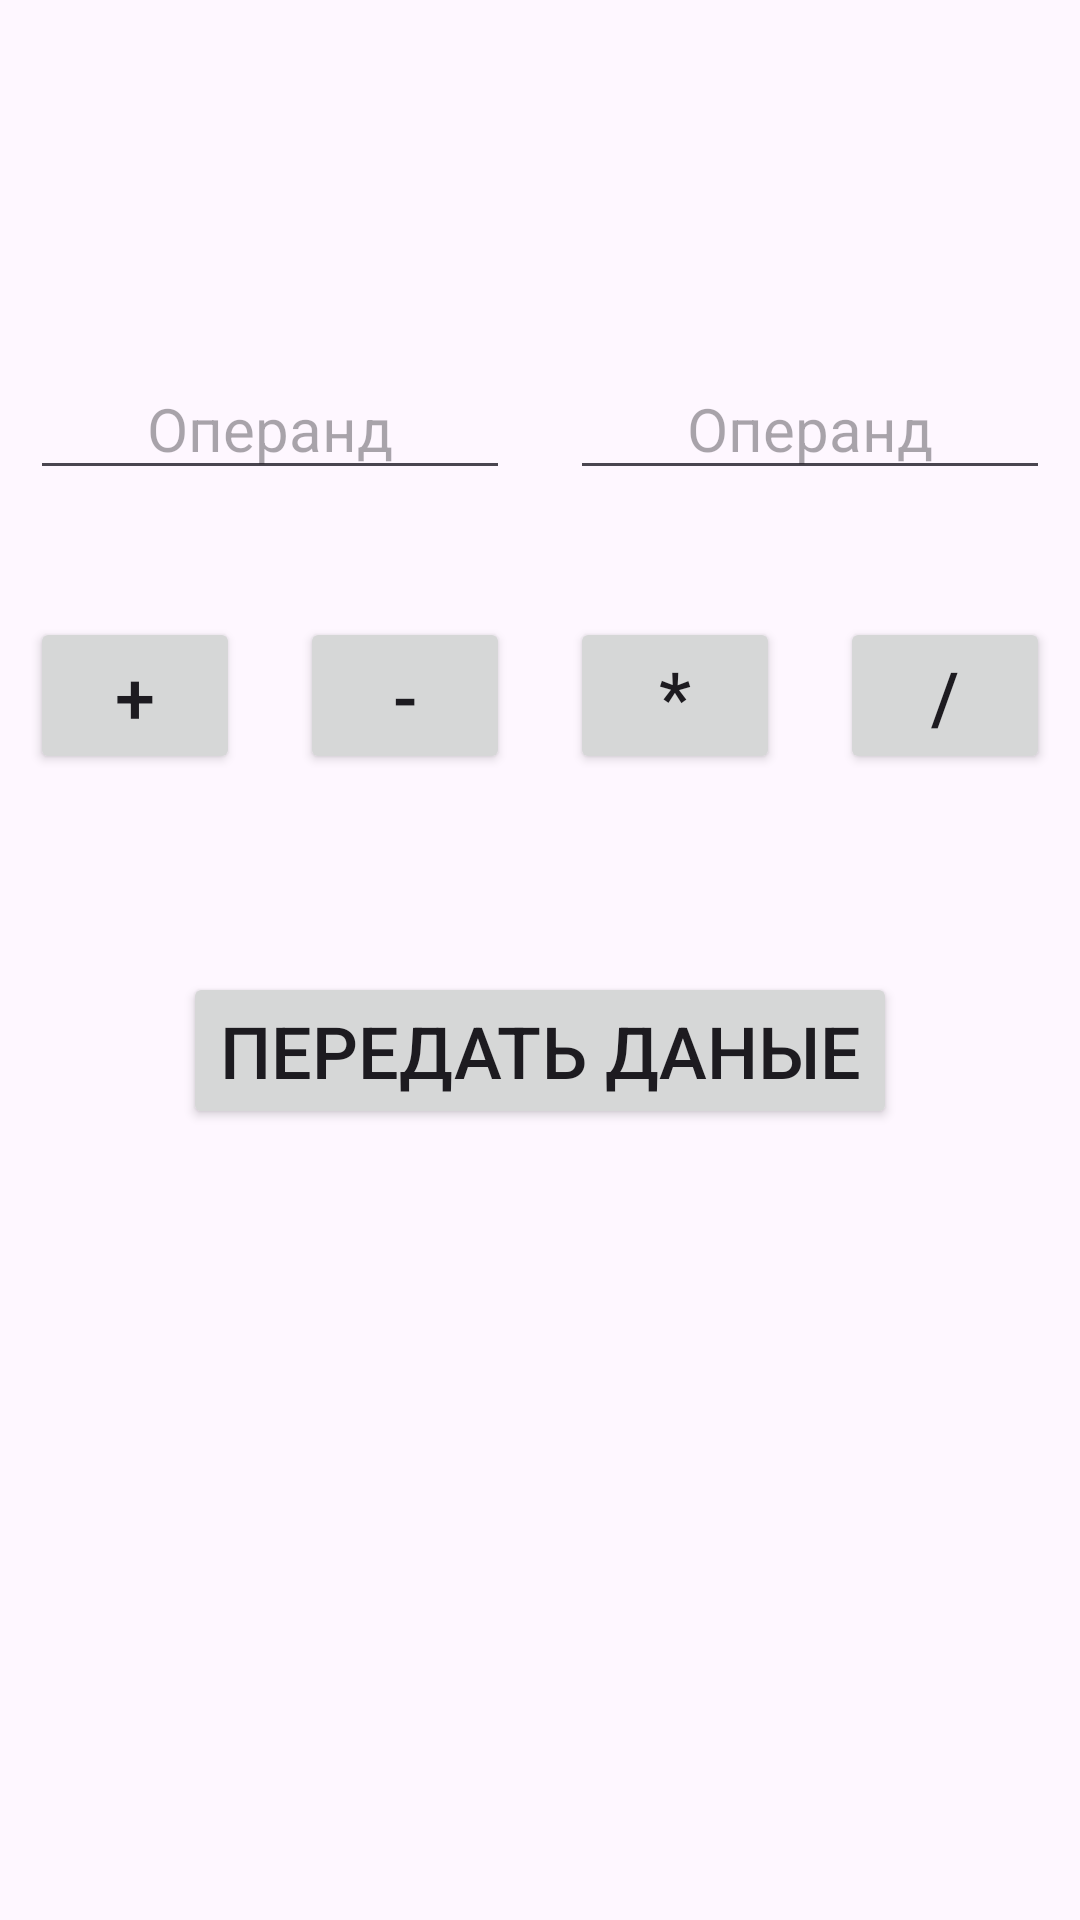

Write the Android layout XML for this screen, with the resource values it uses.
<!-- AndroidManifest.xml: application theme Theme.HiddenCalculatorHW -->
<!-- res/layout/activity_calculator_second.xml -->
<?xml version="1.0" encoding="utf-8"?>
<androidx.constraintlayout.widget.ConstraintLayout xmlns:android="http://schemas.android.com/apk/res/android"
    xmlns:app="http://schemas.android.com/apk/res-auto"
    xmlns:tools="http://schemas.android.com/tools"
    android:id="@+id/main"
    android:layout_width="match_parent"
    android:layout_height="match_parent"
    tools:context=".CalculatorActivitySecond">

    <LinearLayout
        android:id="@+id/inputOperand"
        android:layout_width="match_parent"
        android:layout_height="wrap_content"
        android:orientation="horizontal"
        app:layout_constraintBottom_toBottomOf="parent"
        app:layout_constraintEnd_toEndOf="parent"
        app:layout_constraintStart_toStartOf="parent"
        app:layout_constraintTop_toTopOf="parent"
        app:layout_constraintVertical_bias="0.2">

        <EditText
            android:id="@+id/firstOperandET"
            android:layout_width="match_parent"
            android:layout_height="wrap_content"
            android:layout_marginLeft="10dp"
            android:layout_marginRight="10dp"
            android:layout_weight="1"
            android:gravity="center"
            android:hint="@string/operand"
            android:textSize="20sp" />

        <EditText
            android:id="@+id/secondOperandET"
            android:layout_width="match_parent"
            android:layout_height="wrap_content"
            android:layout_marginLeft="10dp"
            android:layout_marginRight="10dp"
            android:layout_weight="1"
            android:gravity="center"
            android:hint="@string/operand"
            android:textSize="20sp" />

    </LinearLayout>

    <LinearLayout
        android:id="@+id/buttonOperator"
        android:layout_width="match_parent"
        android:layout_height="wrap_content"
        android:orientation="horizontal"
        app:layout_constraintBottom_toBottomOf="parent"
        app:layout_constraintEnd_toEndOf="parent"
        app:layout_constraintStart_toStartOf="parent"
        app:layout_constraintTop_toBottomOf="@+id/inputOperand"
        app:layout_constraintVertical_bias="0.1">

        <Button
            android:id="@+id/buttonSumBTN"
            android:layout_width="wrap_content"
            android:layout_height="wrap_content"
            android:layout_marginLeft="10dp"
            android:layout_marginRight="10dp"
            android:layout_weight="1"
            android:text="@string/sum"
            android:textSize="24sp" />

        <Button
            android:id="@+id/buttonDifBTN"
            android:layout_width="wrap_content"
            android:layout_height="wrap_content"
            android:layout_marginLeft="10dp"
            android:layout_marginRight="10dp"
            android:layout_weight="1"
            android:text="@string/dif"
            android:textSize="24sp" />

        <Button
            android:id="@+id/buttonMultBTN"
            android:layout_width="wrap_content"
            android:layout_height="wrap_content"
            android:layout_marginLeft="10dp"
            android:layout_marginRight="10dp"
            android:layout_weight="1"
            android:text="@string/mult"
            android:textSize="24sp" />

        <Button
            android:id="@+id/buttonDivBTN"
            android:layout_width="wrap_content"
            android:layout_height="wrap_content"
            android:layout_marginLeft="10dp"
            android:layout_marginRight="10dp"
            android:layout_weight="1"
            android:text="@string/div"
            android:textSize="24sp" />

    </LinearLayout>

    <Button
        android:id="@+id/buttonTransferDataBTN"
        android:layout_width="wrap_content"
        android:layout_height="wrap_content"
        android:text="@string/transferData"
        android:textSize="24sp"
        app:layout_constraintBottom_toBottomOf="parent"
        app:layout_constraintEnd_toEndOf="parent"
        app:layout_constraintStart_toStartOf="parent"
        app:layout_constraintTop_toBottomOf="@+id/buttonOperator"
        app:layout_constraintVertical_bias="0.2"/>


</androidx.constraintlayout.widget.ConstraintLayout>
<!-- resources referenced by this layout -->
<resources>
  <string name="dif">-</string>
  <string name="div">/</string>
  <string name="mult">*</string>
  <string name="operand">Операнд</string>
  <string name="sum">+</string>
  <string name="transferData">Передать даные</string>
  <style name="Theme.HiddenCalculatorHW" parent="Base.Theme.HiddenCalculatorHW" />
  <style name="Base.Theme.HiddenCalculatorHW" parent="Theme.Material3.DayNight.NoActionBar">
          
          
      </style>
</resources>
